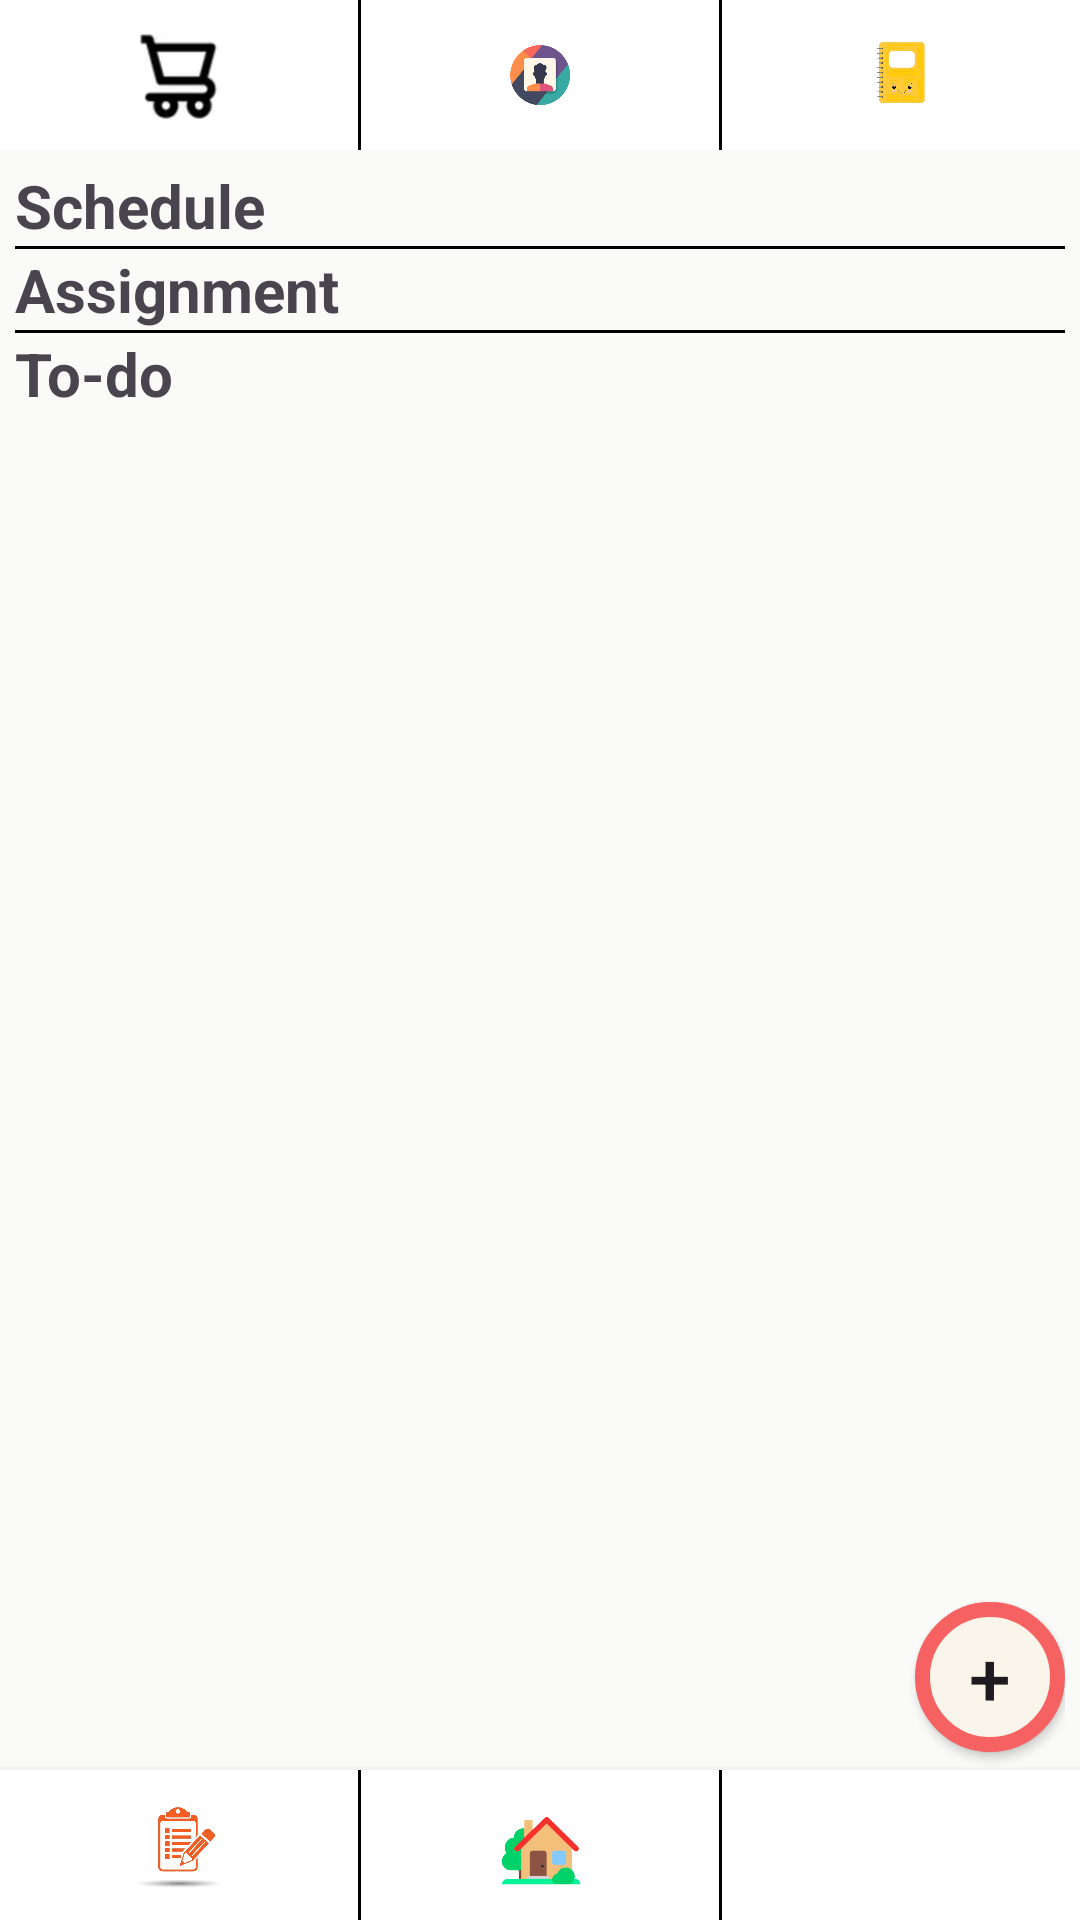

Layout XML and referenced resources for this Android screen:
<!-- AndroidManifest.xml: application theme Theme.Changchang -->
<!-- res/layout/activity_todo.xml -->
<?xml version="1.0" encoding="utf-8"?>
<LinearLayout xmlns:android="http://schemas.android.com/apk/res/android"
    xmlns:app="http://schemas.android.com/apk/res-auto"
    xmlns:tools="http://schemas.android.com/tools"
    android:layout_width="match_parent"
    android:layout_height="match_parent"
    android:orientation="vertical">

    <FrameLayout
        android:layout_width="match_parent"
        android:layout_height="wrap_content">

        <LinearLayout
            android:id="@+id/top_navigation_bar"
            android:layout_width="match_parent"
            android:layout_height="wrap_content"
            android:layout_gravity="top"
            android:background="@color/white"
            android:orientation="horizontal" >

            <ImageButton
                android:id="@+id/btn_shop"
                style="@style/Widget.AppCompat.Button.Borderless"
                android:layout_width="0dp"
                android:layout_height="50dp"
                android:layout_weight="1"
                android:drawableTop="@drawable/ic_shop"
                android:src="@drawable/ic_shop"
                android:text="TO-DO"
                android:scaleType="centerInside" />

            <View
                android:layout_width="1dp"
                android:layout_height="match_parent"
                android:background="@color/black" />

            <ImageButton
                android:id="@+id/btn_profile"
                style="@style/Widget.AppCompat.Button.Borderless"
                android:layout_width="0dp"
                android:layout_height="50dp"
                android:layout_weight="1"
                android:drawableTop="@drawable/ic_profile"
                android:src="@drawable/ic_profile"
                android:text="Home"
                android:scaleType="centerInside" />

            <View
                android:layout_width="1dp"
                android:layout_height="match_parent"
                android:background="@color/black" />

            <ImageButton
                android:id="@+id/btn_drawingbook"
                style="@style/Widget.AppCompat.Button.Borderless"
                android:layout_width="0dp"
                android:layout_height="50dp"
                android:layout_weight="1"
                android:drawableTop="@drawable/ic_drawbook"
                android:src="@drawable/ic_drawbook"
                android:scaleType="centerInside" />

        </LinearLayout>

    </FrameLayout>

    <LinearLayout
        android:layout_width="match_parent"
        android:layout_height="wrap_content"
        android:orientation="horizontal"
        android:layout_gravity="center" >
        <ImageView
            android:layout_width="match_parent"
            android:layout_height="match_parent"
            android:scr="@drawable/ic_profile"/>
    </LinearLayout>


    <FrameLayout
        android:layout_width="match_parent"
        android:layout_height="match_parent" >

        <LinearLayout
            android:layout_width="match_parent"
            android:layout_height="match_parent"
            android:orientation="vertical"
            android:padding="5dp"
            android:background="#FAFAF9">

            <ScrollView
                android:layout_width="match_parent"
                android:layout_height="0dp"
                android:layout_weight="1">

                <LinearLayout
                    android:layout_width="match_parent"
                    android:layout_height="wrap_content"
                    android:orientation="vertical">

                    <TextView
                        android:layout_width="match_parent"
                        android:layout_height="wrap_content"
                        android:text="Schedule"
                        android:textSize="20sp"
                        android:textStyle="bold" />

                    <ListView
                        android:id="@+id/assignment"
                        android:layout_width="match_parent"
                        android:layout_height="wrap_content" />


                    <View
                        android:layout_width="match_parent"
                        android:layout_height="1dp"
                        android:background="@color/black" />

                    <TextView
                        android:layout_width="match_parent"
                        android:layout_height="wrap_content"
                        android:text="Assignment"
                        android:textSize="20sp"
                        android:textStyle="bold" />

                    <ListView
                        android:id="@+id/schedule"
                        android:layout_width="match_parent"
                        android:layout_height="wrap_content" />


                    <View
                        android:layout_width="match_parent"
                        android:layout_height="1dp"
                        android:background="@color/black" />

                    <TextView
                        android:layout_width="match_parent"
                        android:layout_height="wrap_content"
                        android:text="To-do"
                        android:textSize="20sp"
                        android:textStyle="bold" />

                    <ListView
                        android:id="@+id/listView1"
                        android:layout_width="match_parent"
                        android:layout_height="wrap_content" />

                </LinearLayout>

            </ScrollView>

            <androidx.appcompat.widget.AppCompatButton
                android:layout_width="50dp"
                android:layout_height="50dp"
                android:layout_gravity="bottom|end"
                android:layout_marginBottom="50dp"
                android:text="+"
                android:background="@drawable/shape_for_cicle_btn"
                android:textSize="25sp"
                app:layout_constraintBottom_toBottomOf="parent"
                app:layout_constraintLeft_toLeftOf="parent"
                app:layout_constraintRight_toRightOf="parent"
                app:layout_constraintTop_toTopOf="parent" />

            <View
                android:layout_width="match_parent"
                android:layout_height="1dp"
                android:background="@color/black" />


        </LinearLayout>

        <LinearLayout
            android:id="@+id/bottom_navigation_bar"
            android:layout_width="match_parent"
            android:layout_height="wrap_content"
            android:layout_gravity="bottom"
            android:background="@color/white"
            android:elevation="4dp"
            android:gravity="bottom"
            android:orientation="horizontal" >

            <ImageButton
                android:id="@+id/btn_todo"
                style="@style/Widget.AppCompat.Button.Borderless"
                android:layout_width="0dp"
                android:layout_height="50dp"
                android:layout_weight="1"
                android:drawableTop="@drawable/ic_todo"
                android:scaleType="centerInside"
                android:src="@drawable/ic_todo"/>

            <View
                android:layout_width="1dp"
                android:layout_height="match_parent"
                android:background="@color/black" />

            <ImageButton
                android:id="@+id/btn_home"
                style="@style/Widget.AppCompat.Button.Borderless"
                android:layout_width="0dp"
                android:layout_height="50dp"
                android:layout_weight="1"
                android:drawableTop="@drawable/ic_home"
                android:scaleType="centerInside"
                android:src="@drawable/ic_home" />

            <View
                android:layout_width="1dp"
                android:layout_height="match_parent"
                android:background="@color/black" />

            <ImageButton
                android:id="@+id/btn_map"
                style="@style/Widget.AppCompat.Button.Borderless"
                android:layout_width="0dp"
                android:layout_height="50dp"
                android:layout_weight="1"
                android:drawableTop="@drawable/ic_map"
                android:scaleType="centerInside"
                android:src="@drawable/ic_map" />

        </LinearLayout>
    </FrameLayout>
</LinearLayout>
<!-- resources referenced by this layout -->
<resources>
  <color name="black">#FF000000</color>
  <color name="white">#FFFFFFFF</color>
  <!-- drawable ic_drawbook: png bitmap (drawable, 92055 bytes) -->
  <!-- drawable ic_home: png bitmap (drawable, 5784 bytes) -->
  <!-- drawable ic_profile: png bitmap (drawable, 12869 bytes) -->
  <!-- drawable ic_shop: png bitmap (drawable, 5503 bytes) -->
  <!-- drawable ic_todo: png bitmap (drawable, 103976 bytes) -->
  <!-- drawable shape_for_cicle_btn (drawable) -->
  <?xml version="1.0" encoding="utf-8"?>
  <shape xmlns:android="http://schemas.android.com/apk/res/android"
      android:shape="oval">
  
      <solid android:color="@color/IVORY" />
      <stroke
          android:width="5dp"
          android:color="#F66262" />
  </shape>
  <style name="Theme.Changchang" parent="Base.Theme.Changchang" />
  <color name="IVORY">#F9F5EA</color>
  <style name="Base.Theme.Changchang" parent="Theme.Material3.DayNight.NoActionBar">
          
          
      </style>
</resources>
